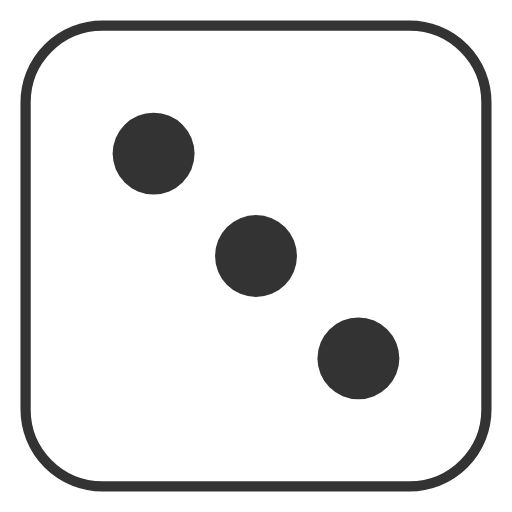
t = 0.00 s
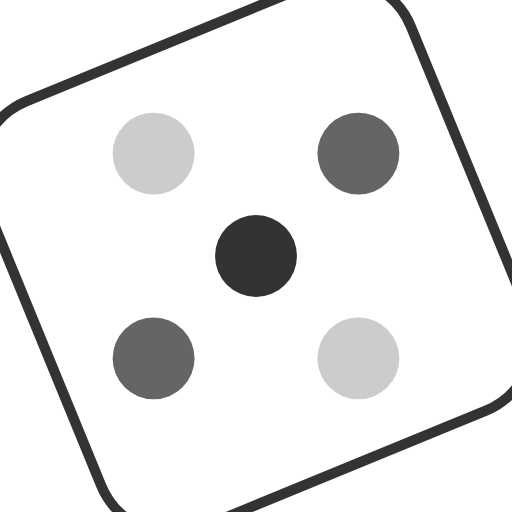
t = 0.09 s
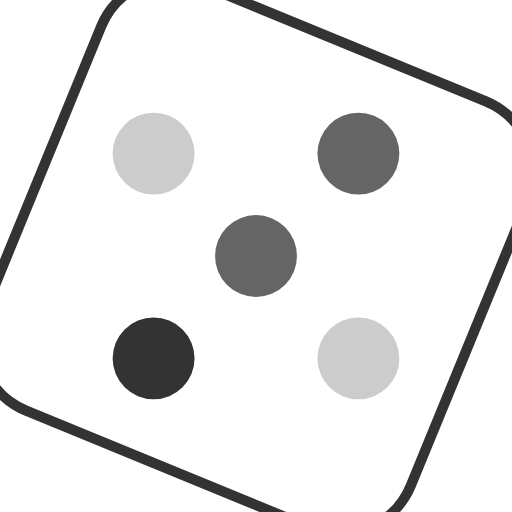
t = 0.16 s
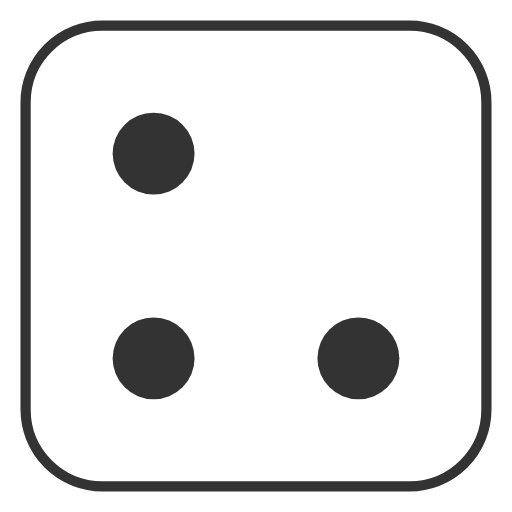
t = 0.25 s
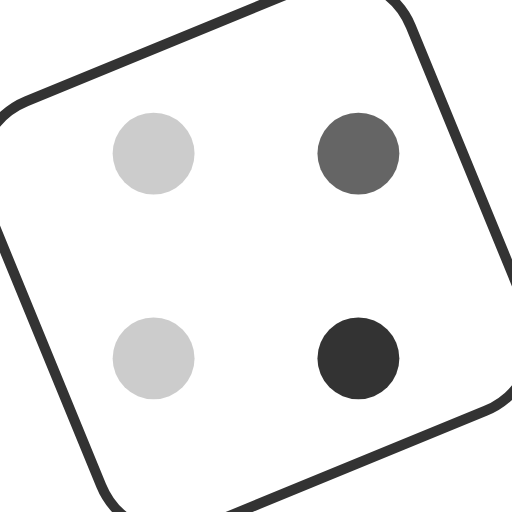
t = 0.34 s
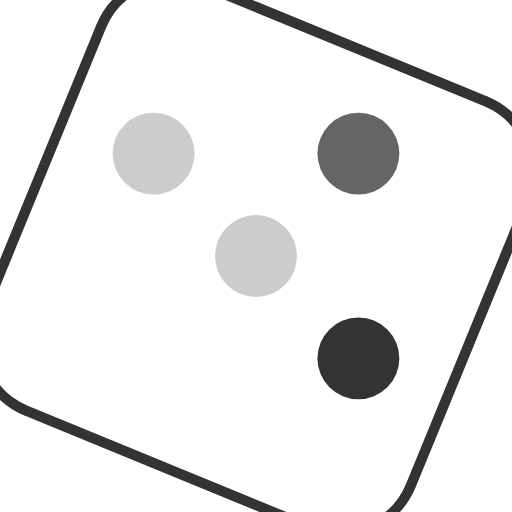
t = 0.41 s

The animated SVG that drew these frames (rendered in a browser with its animation timeline set to each time). Animation: 6 SMIL elements (animate=5,animateTransform=1); one cycle of 0.50 s, repeats indefinitely.

<svg xmlns="http://www.w3.org/2000/svg" viewBox="0 0 100 100" width="150" height="150">
  <!-- Dice background with animation -->
  <rect x="5" y="5" width="90" height="90" rx="15" fill="white" stroke="#333" stroke-width="2">
    <animateTransform
      attributeName="transform"
      type="rotate"
      from="0 50 50"
      to="360 50 50"
      dur="0.5s"
      repeatCount="indefinite"/>
  </rect>
  
  <!-- Animated dots that change position -->
  <g>
    <circle cx="30" cy="30" r="8" fill="#333">
      <animate attributeName="opacity" values="1;0;1;0;1" dur="0.5s" repeatCount="indefinite"/>
    </circle>
    <circle cx="70" cy="30" r="8" fill="#333">
      <animate attributeName="opacity" values="0;1;0;1;0" dur="0.5s" repeatCount="indefinite"/>
    </circle>
    <circle cx="50" cy="50" r="8" fill="#333">
      <animate attributeName="opacity" values="1;1;0;0;1" dur="0.5s" repeatCount="indefinite"/>
    </circle>
    <circle cx="30" cy="70" r="8" fill="#333">
      <animate attributeName="opacity" values="0;1;1;0;0" dur="0.5s" repeatCount="indefinite"/>
    </circle>
    <circle cx="70" cy="70" r="8" fill="#333">
      <animate attributeName="opacity" values="1;0;1;1;1" dur="0.5s" repeatCount="indefinite"/>
    </circle>
  </g>
</svg>
